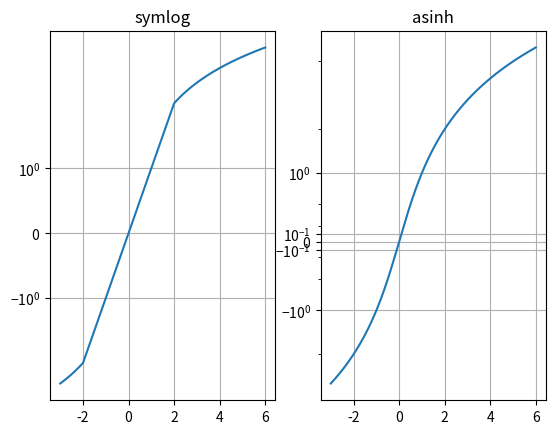
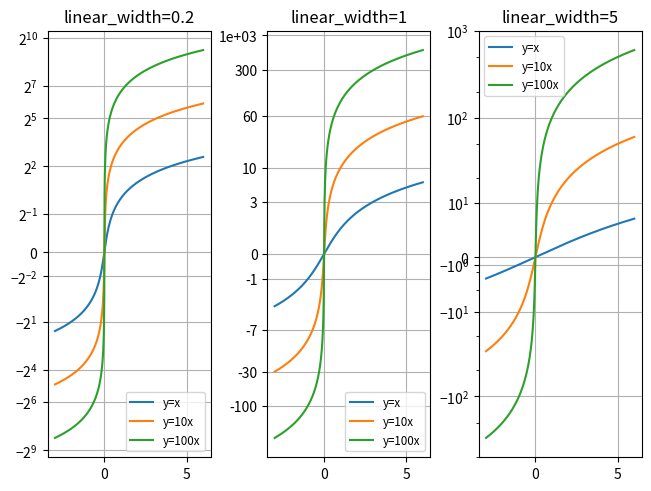
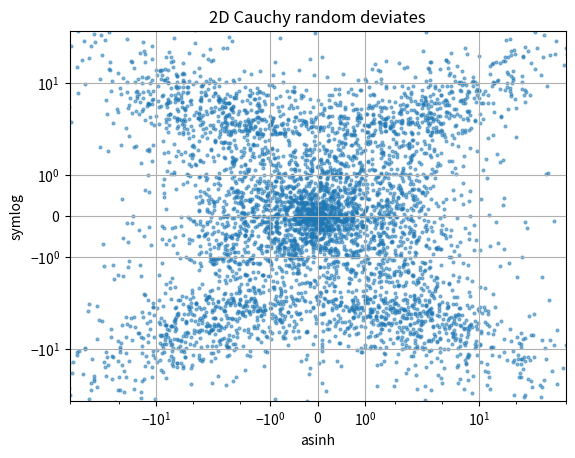

Reproduce these figures in Python, in order.
"""
============
Asinh Demo
============

Illustration of the `asinh <.scale.AsinhScale>` axis scaling,
which uses the transformation

.. math::

    a \\rightarrow a_0 \\sinh^{-1} (a / a_0)

For coordinate values close to zero (i.e. much smaller than
the "linear width" :math:`a_0`), this leaves values essentially unchanged:

.. math::

    a \\rightarrow a + \\mathcal{O}(a^3)

but for larger values (i.e. :math:`|a| \\gg a_0`, this is asymptotically

.. math::

    a \\rightarrow a_0 \\, \\mathrm{sgn}(a) \\ln |a| + \\mathcal{O}(1)

As with the `symlog <.scale.SymmetricalLogScale>` scaling,
this allows one to plot quantities
that cover a very wide dynamic range that includes both positive
and negative values. However, ``symlog`` involves a transformation
that has discontinuities in its gradient because it is built
from *separate* linear and logarithmic transformations.
The ``asinh`` scaling uses a transformation that is smooth
for all (finite) values, which is both mathematically cleaner
and reduces visual artifacts associated with an abrupt
transition between linear and logarithmic regions of the plot.

.. note::
   `.scale.AsinhScale` is experimental, and the API may change.

See `~.scale.AsinhScale`, `~.scale.SymmetricalLogScale`.
"""

import matplotlib.pyplot as plt
import numpy as np

# Prepare sample values for variations on y=x graph:
x = np.linspace(-3, 6, 500)

# %%
# Compare "symlog" and "asinh" behaviour on sample y=x graph,
# where there is a discontinuous gradient in "symlog" near y=2:
fig1 = plt.figure()
ax0, ax1 = fig1.subplots(1, 2, sharex=True)

ax0.plot(x, x)
ax0.set_yscale("symlog")
ax0.grid()
ax0.set_title("symlog")

ax1.plot(x, x)
ax1.set_yscale("asinh")
ax1.grid()
ax1.set_title("asinh")


# %%
# Compare "asinh" graphs with different scale parameter "linear_width":
fig2 = plt.figure(layout="constrained")
axs = fig2.subplots(1, 3, sharex=True)
for ax, (a0, base) in zip(axs, ((0.2, 2), (1.0, 0), (5.0, 10))):
    ax.set_title(f"linear_width={a0:.3g}")
    ax.plot(x, x, label="y=x")
    ax.plot(x, 10 * x, label="y=10x")
    ax.plot(x, 100 * x, label="y=100x")
    ax.set_yscale("asinh", linear_width=a0, base=base)
    ax.grid()
    ax.legend(loc="best", fontsize="small")


# %%
# Compare "symlog" and "asinh" scalings
# on 2D Cauchy-distributed random numbers,
# where one may be able to see more subtle artifacts near y=2
# due to the gradient-discontinuity in "symlog":
fig3 = plt.figure()
ax = fig3.subplots(1, 1)
r = 3 * np.tan(np.random.uniform(-np.pi / 2.02, np.pi / 2.02, size=(5000,)))
th = np.random.uniform(0, 2 * np.pi, size=r.shape)

ax.scatter(r * np.cos(th), r * np.sin(th), s=4, alpha=0.5)
ax.set_xscale("asinh")
ax.set_yscale("symlog")
ax.set_xlabel("asinh")
ax.set_ylabel("symlog")
ax.set_title("2D Cauchy random deviates")
ax.set_xlim(-50, 50)
ax.set_ylim(-50, 50)
ax.grid()

plt.show()

# %%
#
# .. admonition:: References
#
#    - `matplotlib.scale.AsinhScale`
#    - `matplotlib.ticker.AsinhLocator`
#    - `matplotlib.scale.SymmetricalLogScale`
